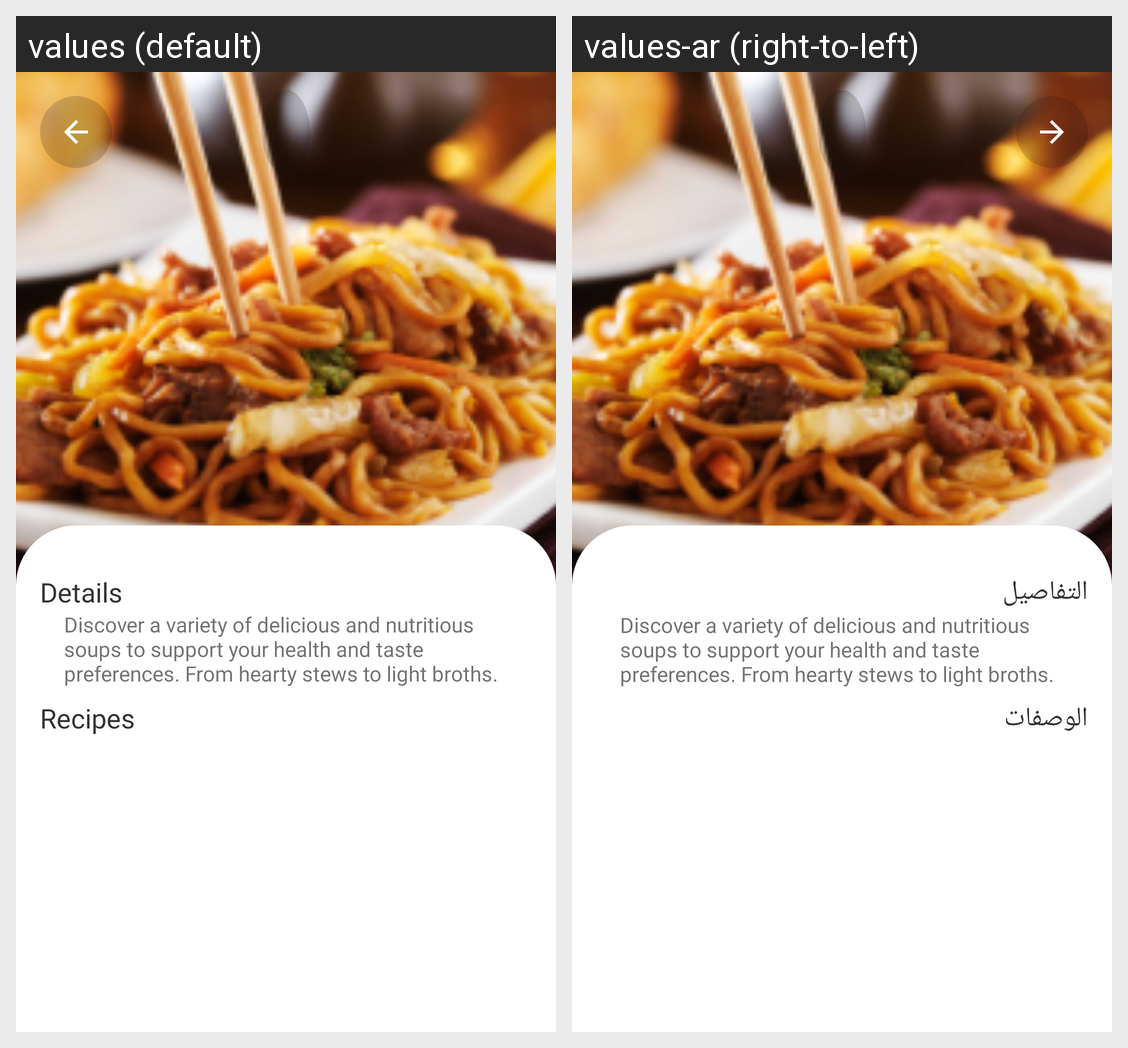

Here is an Android app screen in its default locale and in the app's own translations. Write out the translated-string differences for the strings that appear on this screen.
Android screen res/layout/fragment_category_details.xml rendered under 2 locales, left to right: values (default), values-ar (right-to-left). Device: Nexus 5 (rendered at 1080×1920; each locale shown at half size, 540×960, under a caption strip naming it); theme AppTheme.
Strings drawn on this screen, with the default value and each locale's value (text and hints the layout hard-codes, and strings that could not be matched under every locale, appear in the picture but are not listed):

details
  values: Details
  values-ar: التفاصيل

details_description
  values: Discover a variety of delicious and nutritious soups to support your health and taste preferences. From hearty stews to light broths.
  values-ar: Discover a variety of delicious and nutritious soups to support your health and taste preferences. From hearty stews to light broths.  [not translated; the default value is used]

recipes
  values: Recipes
  values-ar: الوصفات
